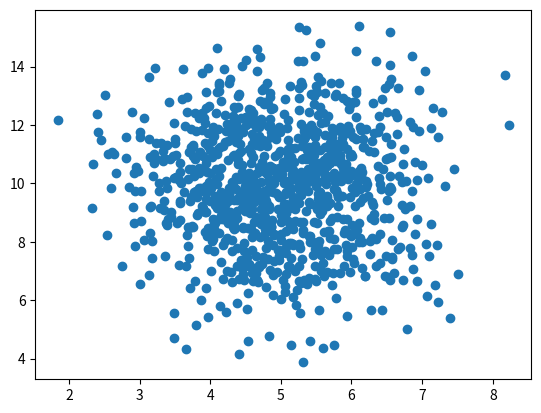

Generate this figure with matplotlib:
import numpy
import matplotlib.pyplot as plt

X = numpy.random.normal(5.0, 1.0, 1000)

y = numpy.random.normal(10.0, 2.0, 1000)

plt.scatter(X, y)
plt.show()
